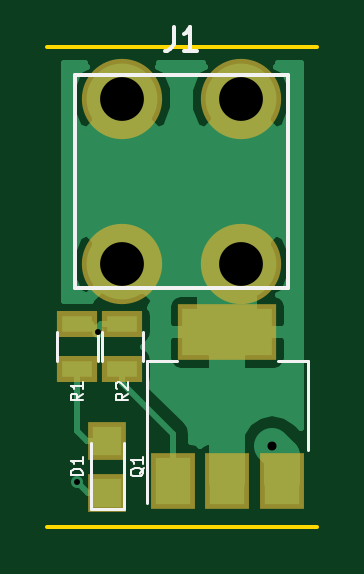
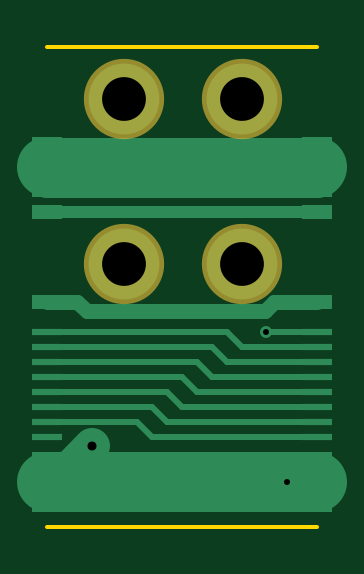
Circuit board: 8 layer files. Board 11.4 x 20.3 mm.
- bottom_copper: switch-lowside-6a-B.Cu.gbr (2718 bytes)
- bottom_mask: switch-lowside-6a-B.Mask.gbr (411 bytes)
- bottom_silk: switch-lowside-6a-B.SilkS.gbr (297 bytes)
- outline: switch-lowside-6a-Edge.Cuts.gbr (399 bytes)
- top_copper: switch-lowside-6a-F.Cu.gbr (11166 bytes)
- top_mask: switch-lowside-6a-F.Mask.gbr (747 bytes)
- top_silk: switch-lowside-6a-F.SilkS.gbr (3223 bytes)
- drill: switch-lowside-6a.drl (290 bytes)

=== bottom_copper: switch-lowside-6a-B.Cu.gbr ===
G04 #@! TF.FileFunction,Copper,L2,Bot,Signal*
%FSLAX46Y46*%
G04 Gerber Fmt 4.6, Leading zero omitted, Abs format (unit mm)*
G04 Created by KiCad (PCBNEW 4.0.6-e0-6349~53~ubuntu16.04.1) date Sun Jul 30 23:13:34 2017*
%MOMM*%
%LPD*%
G01*
G04 APERTURE LIST*
%ADD10C,0.100000*%
%ADD11C,3.000000*%
%ADD12R,1.270000X2.540000*%
%ADD13R,1.270000X0.635000*%
%ADD14R,1.270000X0.304800*%
%ADD15C,0.762000*%
%ADD16C,0.508000*%
%ADD17C,0.254000*%
%ADD18C,1.524000*%
%ADD19C,2.540000*%
%ADD20C,0.508000*%
%ADD21C,0.635000*%
G04 APERTURE END LIST*
D10*
D11*
X3175000Y16200000D03*
X8175000Y16200000D03*
X8175000Y9200000D03*
X3175000Y9200000D03*
D12*
X0Y13335000D03*
X0Y0D03*
D13*
X0Y11430000D03*
D14*
X0Y6350000D03*
X0Y5715000D03*
X0Y5080000D03*
X0Y4445000D03*
X0Y3810000D03*
X0Y3175000D03*
X0Y2540000D03*
X0Y1905000D03*
D13*
X0Y7620000D03*
D12*
X11430000Y13335000D03*
X11430000Y0D03*
D13*
X11430000Y11430000D03*
D14*
X11430000Y6350000D03*
X11430000Y5715000D03*
X11430000Y5080000D03*
X11430000Y4445000D03*
X11430000Y3810000D03*
X11430000Y3175000D03*
X11430000Y2540000D03*
X11430000Y1905000D03*
D13*
X11430000Y7620000D03*
D15*
X9525000Y1498590D03*
D16*
X1270000Y0D03*
X2159000Y6350000D03*
D17*
X0Y5715000D02*
X3175000Y5715000D01*
X3175000Y5715000D02*
X3810000Y6350000D01*
X3810000Y6350000D02*
X10541000Y6350000D01*
X10541000Y6350000D02*
X11430000Y6350000D01*
X11430000Y5715000D02*
X4445000Y5715000D01*
X4445000Y5715000D02*
X3810000Y5080000D01*
X3810000Y5080000D02*
X0Y5080000D01*
X0Y4445000D02*
X4445000Y4445000D01*
X4445000Y4445000D02*
X5080000Y5080000D01*
X5080000Y5080000D02*
X11430000Y5080000D01*
X11430000Y4445000D02*
X5715000Y4445000D01*
X5715000Y4445000D02*
X5080000Y3810000D01*
X5080000Y3810000D02*
X0Y3810000D01*
X0Y3175000D02*
X5715000Y3175000D01*
X6350000Y3810000D02*
X11430000Y3810000D01*
X5715000Y3175000D02*
X6350000Y3810000D01*
X11430000Y3175000D02*
X6985000Y3175000D01*
X6985000Y3175000D02*
X6350000Y2540000D01*
X6350000Y2540000D02*
X0Y2540000D01*
D18*
X11430000Y0D02*
X11023590Y0D01*
X11023590Y0D02*
X9525000Y1498590D01*
D19*
X11430000Y0D02*
X1270000Y0D01*
X1270000Y0D02*
X0Y0D01*
D17*
X0Y6350000D02*
X2159000Y6350000D01*
X0Y6350000D02*
X635000Y6350000D01*
D19*
X11430000Y13335000D02*
X11372599Y13277599D01*
X11372599Y13277599D02*
X57401Y13277599D01*
X57401Y13277599D02*
X0Y13335000D01*
D20*
X0Y11430000D02*
X11430000Y11430000D01*
D21*
X0Y7620000D02*
X1839546Y7620000D01*
X1839546Y7620000D02*
X2229447Y7230099D01*
X2229447Y7230099D02*
X9770099Y7230099D01*
X9770099Y7230099D02*
X10160000Y7620000D01*
X10160000Y7620000D02*
X11430000Y7620000D01*
D17*
X0Y1905000D02*
X6985000Y1905000D01*
X6985000Y1905000D02*
X7620000Y2540000D01*
X7620000Y2540000D02*
X10256520Y2540000D01*
X10256520Y2540000D02*
X11430000Y2540000D01*
M02*

=== bottom_mask: switch-lowside-6a-B.Mask.gbr ===
G04 #@! TF.FileFunction,Soldermask,Bot*
%FSLAX46Y46*%
G04 Gerber Fmt 4.6, Leading zero omitted, Abs format (unit mm)*
G04 Created by KiCad (PCBNEW 4.0.6-e0-6349~53~ubuntu16.04.1) date Sun Jul 30 23:13:34 2017*
%MOMM*%
%LPD*%
G01*
G04 APERTURE LIST*
%ADD10C,0.100000*%
%ADD11C,3.400000*%
G04 APERTURE END LIST*
D10*
D11*
X3175000Y16200000D03*
X8175000Y16200000D03*
X8175000Y9200000D03*
X3175000Y9200000D03*
M02*

=== bottom_silk: switch-lowside-6a-B.SilkS.gbr ===
G04 #@! TF.FileFunction,Legend,Bot*
%FSLAX46Y46*%
G04 Gerber Fmt 4.6, Leading zero omitted, Abs format (unit mm)*
G04 Created by KiCad (PCBNEW 4.0.6-e0-6349~53~ubuntu16.04.1) date Sun Jul 30 23:13:34 2017*
%MOMM*%
%LPD*%
G01*
G04 APERTURE LIST*
%ADD10C,0.100000*%
G04 APERTURE END LIST*
D10*
M02*

=== outline: switch-lowside-6a-Edge.Cuts.gbr ===
G04 #@! TF.FileFunction,Profile,NP*
%FSLAX46Y46*%
G04 Gerber Fmt 4.6, Leading zero omitted, Abs format (unit mm)*
G04 Created by KiCad (PCBNEW 4.0.6-e0-6349~53~ubuntu16.04.1) date Thu Aug  3 21:47:38 2017*
%MOMM*%
%LPD*%
G01*
G04 APERTURE LIST*
%ADD10C,0.100000*%
%ADD11C,0.150000*%
G04 APERTURE END LIST*
D10*
D11*
X11430000Y-1905000D02*
X0Y-1905000D01*
X0Y18415000D02*
X11430000Y18415000D01*
M02*

=== top_copper: switch-lowside-6a-F.Cu.gbr (11166 bytes, source omitted) ===
=== top_mask: switch-lowside-6a-F.Mask.gbr ===
G04 #@! TF.FileFunction,Soldermask,Top*
%FSLAX46Y46*%
G04 Gerber Fmt 4.6, Leading zero omitted, Abs format (unit mm)*
G04 Created by KiCad (PCBNEW 4.0.6-e0-6349~53~ubuntu16.04.1) date Sun Jul 30 23:13:34 2017*
%MOMM*%
%LPD*%
G01*
G04 APERTURE LIST*
%ADD10C,0.100000*%
%ADD11R,1.700000X1.100000*%
%ADD12R,1.600000X1.600000*%
%ADD13R,4.200000X2.400000*%
%ADD14R,1.900000X2.400000*%
%ADD15C,3.400000*%
G04 APERTURE END LIST*
D10*
D11*
X3175000Y4765000D03*
X3175000Y6665000D03*
X1270000Y4765000D03*
X1270000Y6665000D03*
D12*
X2540000Y1735000D03*
X2540000Y-465000D03*
D13*
X7620000Y6325000D03*
D14*
X7620000Y25000D03*
X9920000Y25000D03*
X5320000Y25000D03*
D15*
X3175000Y16200000D03*
X8175000Y16200000D03*
X8175000Y9200000D03*
X3175000Y9200000D03*
M02*

=== top_silk: switch-lowside-6a-F.SilkS.gbr ===
G04 #@! TF.FileFunction,Legend,Top*
%FSLAX46Y46*%
G04 Gerber Fmt 4.6, Leading zero omitted, Abs format (unit mm)*
G04 Created by KiCad (PCBNEW 4.0.6-e0-6349~53~ubuntu16.04.1) date Sun Jul 30 23:13:34 2017*
%MOMM*%
%LPD*%
G01*
G04 APERTURE LIST*
%ADD10C,0.100000*%
%ADD11C,0.120000*%
%ADD12C,0.150000*%
%ADD13C,0.076200*%
G04 APERTURE END LIST*
D10*
D11*
X4055000Y6315000D02*
X4055000Y5115000D01*
X2295000Y5115000D02*
X2295000Y6315000D01*
X2150000Y6315000D02*
X2150000Y5115000D01*
X390000Y5115000D02*
X390000Y6315000D01*
X1840000Y-1165000D02*
X3240000Y-1165000D01*
X3240000Y-1165000D02*
X3240000Y1635000D01*
X1840000Y-1165000D02*
X1840000Y1635000D01*
X11030000Y5085000D02*
X9770000Y5085000D01*
X4210000Y5085000D02*
X5470000Y5085000D01*
X11030000Y1325000D02*
X11030000Y5085000D01*
X4210000Y-925000D02*
X4210000Y5085000D01*
D12*
X1175000Y8200000D02*
X1175000Y17200000D01*
X10175000Y8200000D02*
X1175000Y8200000D01*
X10175000Y17200000D02*
X10175000Y8200000D01*
X1175000Y17200000D02*
X10175000Y17200000D01*
D13*
X3404810Y3725333D02*
X3162905Y3556000D01*
X3404810Y3435047D02*
X2896810Y3435047D01*
X2896810Y3628571D01*
X2921000Y3676952D01*
X2945190Y3701143D01*
X2993571Y3725333D01*
X3066143Y3725333D01*
X3114524Y3701143D01*
X3138714Y3676952D01*
X3162905Y3628571D01*
X3162905Y3435047D01*
X2945190Y3918857D02*
X2921000Y3943047D01*
X2896810Y3991428D01*
X2896810Y4112381D01*
X2921000Y4160762D01*
X2945190Y4184952D01*
X2993571Y4209143D01*
X3041952Y4209143D01*
X3114524Y4184952D01*
X3404810Y3894666D01*
X3404810Y4209143D01*
X1499810Y3725333D02*
X1257905Y3556000D01*
X1499810Y3435047D02*
X991810Y3435047D01*
X991810Y3628571D01*
X1016000Y3676952D01*
X1040190Y3701143D01*
X1088571Y3725333D01*
X1161143Y3725333D01*
X1209524Y3701143D01*
X1233714Y3676952D01*
X1257905Y3628571D01*
X1257905Y3435047D01*
X1499810Y4209143D02*
X1499810Y3918857D01*
X1499810Y4064000D02*
X991810Y4064000D01*
X1064381Y4015619D01*
X1112762Y3967238D01*
X1136952Y3918857D01*
X1499810Y260047D02*
X991810Y260047D01*
X991810Y381000D01*
X1016000Y453571D01*
X1064381Y501952D01*
X1112762Y526143D01*
X1209524Y550333D01*
X1282095Y550333D01*
X1378857Y526143D01*
X1427238Y501952D01*
X1475619Y453571D01*
X1499810Y381000D01*
X1499810Y260047D01*
X1499810Y1034143D02*
X1499810Y743857D01*
X1499810Y889000D02*
X991810Y889000D01*
X1064381Y840619D01*
X1112762Y792238D01*
X1136952Y743857D01*
X4088190Y586619D02*
X4064000Y538238D01*
X4015619Y489857D01*
X3943048Y417286D01*
X3918857Y368905D01*
X3918857Y320524D01*
X4039810Y344714D02*
X4015619Y296333D01*
X3967238Y247952D01*
X3870476Y223762D01*
X3701143Y223762D01*
X3604381Y247952D01*
X3556000Y296333D01*
X3531810Y344714D01*
X3531810Y441476D01*
X3556000Y489857D01*
X3604381Y538238D01*
X3701143Y562429D01*
X3870476Y562429D01*
X3967238Y538238D01*
X4015619Y489857D01*
X4039810Y441476D01*
X4039810Y344714D01*
X4039810Y1046238D02*
X4039810Y755952D01*
X4039810Y901095D02*
X3531810Y901095D01*
X3604381Y852714D01*
X3652762Y804333D01*
X3676952Y755952D01*
D12*
X5341667Y19247619D02*
X5341667Y18533333D01*
X5294047Y18390476D01*
X5198809Y18295238D01*
X5055952Y18247619D01*
X4960714Y18247619D01*
X6341667Y18247619D02*
X5770238Y18247619D01*
X6055952Y18247619D02*
X6055952Y19247619D01*
X5960714Y19104762D01*
X5865476Y19009524D01*
X5770238Y18961905D01*
M02*

=== drill: switch-lowside-6a.drl ===
M48
;DRILL file {KiCad 4.0.6-e0-6349~53~ubuntu16.04.1} date Sun Jul 30 23:14:34 2017
;FORMAT={-:-/ absolute / inch / decimal}
FMAT,2
INCH,TZ
T1C0.010
T2C0.015
T3C0.073
%
G90
G05
M72
T1
X0.05Y0.
X0.085Y0.25
T2
X0.375Y0.059
T3
X0.125Y0.6378
X0.125Y0.3622
X0.3219Y0.6378
X0.3219Y0.3622
T0
M30

